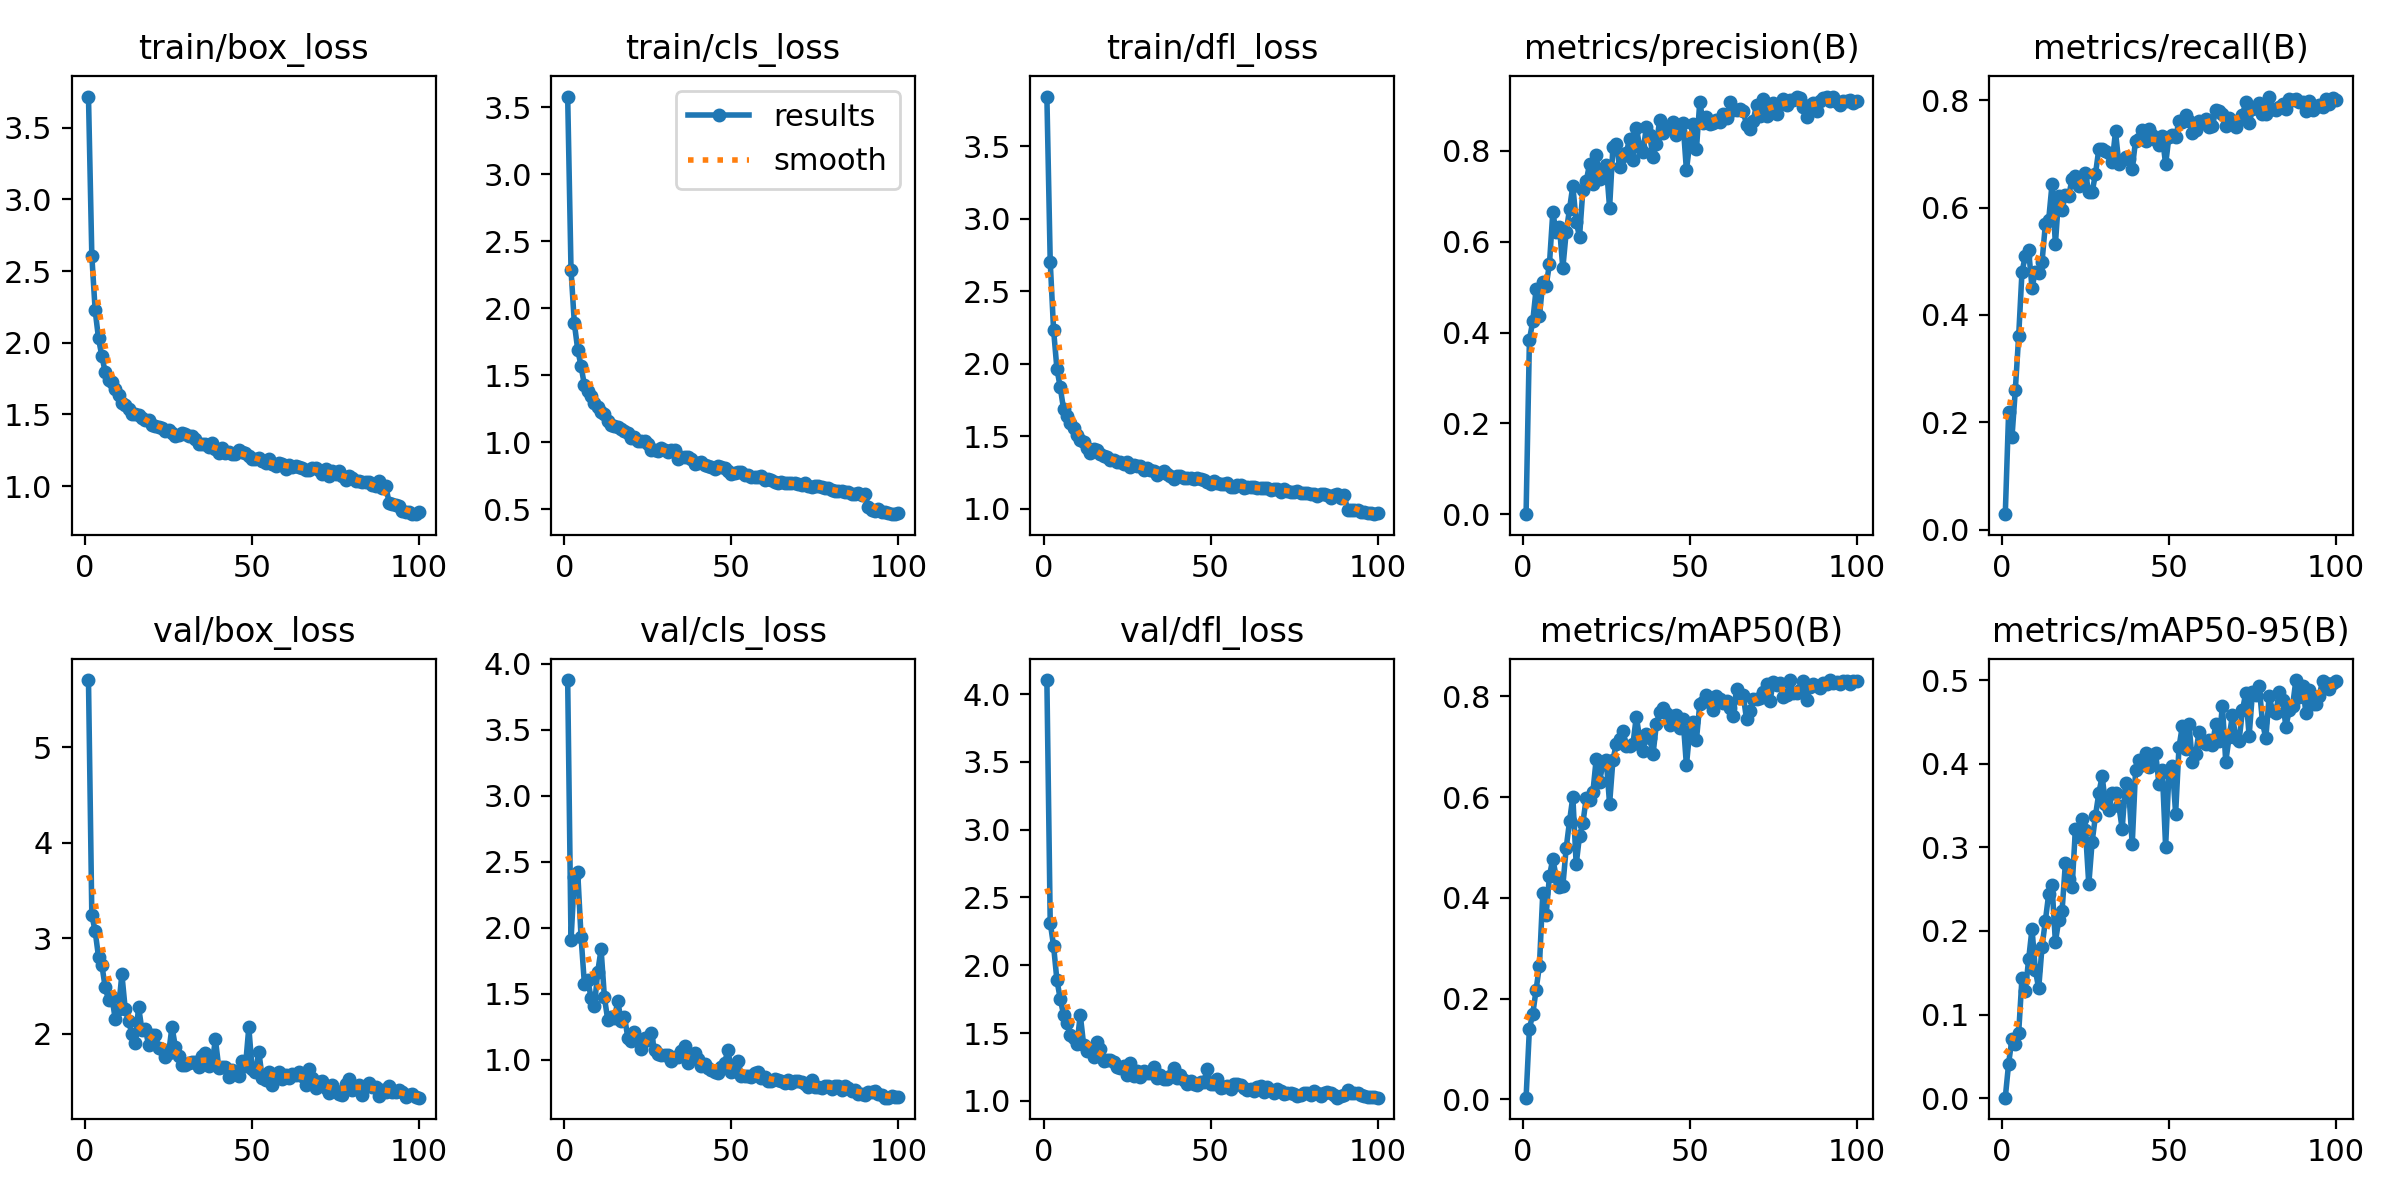

Data behind this chart, as committed beside it:
epoch, time, train/box_loss, train/cls_loss, train/dfl_loss, metrics/precision(B), metrics/recall(B), metrics/mAP50(B), metrics/mAP50-95(B), val/box_loss, val/cls_loss, val/dfl_loss, lr/pg0, lr/pg1, lr/pg2
1, 10.16, 3.717, 3.58, 3.843, 0.00028, 0.02895, 0.00361, 0.00071, 5.701, 3.876, 4.103, 0.0005461, 0.0005461, 0.0005461
2, 18.55, 2.608, 2.286, 2.705, 0.3842, 0.2184, 0.1407, 0.04151, 3.244, 1.904, 2.315, 0.001091, 0.001091, 0.001091
3, 27.33, 2.226, 1.888, 2.236, 0.4251, 0.1719, 0.1697, 0.07105, 3.075, 2.383, 2.143, 0.001625, 0.001625, 0.001625
4, 35.74, 2.031, 1.693, 1.967, 0.4956, 0.2599, 0.2176, 0.06448, 2.806, 2.423, 1.892, 0.001617, 0.001617, 0.001617
5, 44.53, 1.907, 1.57, 1.838, 0.4359, 0.3599, 0.2658, 0.07752, 2.723, 1.931, 1.752, 0.001601, 0.001601, 0.001601
6, 53.48, 1.796, 1.428, 1.688, 0.511, 0.4799, 0.4092, 0.1441, 2.487, 1.575, 1.635, 0.001584, 0.001584, 0.001584
7, 61.95, 1.741, 1.382, 1.641, 0.5026, 0.5101, 0.3663, 0.1282, 2.357, 1.606, 1.574, 0.001568, 0.001568, 0.001568
8, 70.92, 1.728, 1.342, 1.592, 0.5515, 0.5203, 0.4436, 0.1662, 2.388, 1.468, 1.485, 0.001551, 0.001551, 0.001551
9, 79.02, 1.678, 1.291, 1.558, 0.6651, 0.4503, 0.4773, 0.2027, 2.158, 1.404, 1.465, 0.001535, 0.001535, 0.001535
10, 87.82, 1.636, 1.267, 1.508, 0.6206, 0.4807, 0.4422, 0.1534, 2.265, 1.666, 1.418, 0.001518, 0.001518, 0.001518
11, 95.99, 1.581, 1.226, 1.473, 0.6325, 0.4776, 0.4212, 0.1313, 2.626, 1.836, 1.633, 0.001502, 0.001502, 0.001502
12, 104.7, 1.569, 1.21, 1.463, 0.5417, 0.4985, 0.4233, 0.181, 2.258, 1.471, 1.415, 0.001485, 0.001485, 0.001485
13, 112.9, 1.541, 1.163, 1.423, 0.6207, 0.5687, 0.4986, 0.2122, 2.138, 1.3, 1.371, 0.001469, 0.001469, 0.001469
14, 121.6, 1.506, 1.132, 1.384, 0.6719, 0.5776, 0.5516, 0.2443, 1.998, 1.323, 1.381, 0.001452, 0.001452, 0.001452
15, 130.4, 1.501, 1.12, 1.416, 0.7232, 0.6437, 0.6005, 0.2545, 1.907, 1.316, 1.325, 0.001436, 0.001436, 0.001436
16, 139, 1.495, 1.112, 1.409, 0.6439, 0.5316, 0.4662, 0.1868, 2.282, 1.441, 1.437, 0.001419, 0.001419, 0.001419
17, 147.6, 1.475, 1.097, 1.379, 0.611, 0.6213, 0.5232, 0.2127, 2.042, 1.295, 1.386, 0.001403, 0.001403, 0.001403
18, 156, 1.462, 1.081, 1.364, 0.7142, 0.5947, 0.5481, 0.2239, 2.056, 1.326, 1.294, 0.001386, 0.001386, 0.001386
19, 164.8, 1.463, 1.07, 1.362, 0.733, 0.6241, 0.5977, 0.2817, 1.884, 1.166, 1.303, 0.00137, 0.00137, 0.00137
20, 173.5, 1.428, 1.036, 1.335, 0.7713, 0.6221, 0.5944, 0.2616, 1.99, 1.141, 1.301, 0.001353, 0.001353, 0.001353
21, 182, 1.421, 1.038, 1.341, 0.7267, 0.6533, 0.6096, 0.2521, 1.993, 1.207, 1.285, 0.001337, 0.001337, 0.001337
22, 190.8, 1.412, 1.012, 1.326, 0.7902, 0.6579, 0.6761, 0.3221, 1.855, 1.156, 1.25, 0.00132, 0.00132, 0.00132
23, 199.2, 1.409, 1.008, 1.322, 0.7393, 0.6405, 0.6306, 0.3121, 1.847, 1.08, 1.245, 0.001304, 0.001304, 0.001304
24, 207.9, 1.387, 1.012, 1.307, 0.759, 0.6529, 0.6669, 0.3342, 1.758, 1.166, 1.258, 0.001287, 0.001287, 0.001287
25, 216.1, 1.395, 0.9907, 1.322, 0.7698, 0.6639, 0.6732, 0.3207, 1.8, 1.146, 1.192, 0.001271, 0.001271, 0.001271
26, 224.8, 1.374, 0.9457, 1.293, 0.6748, 0.6285, 0.5863, 0.2558, 2.075, 1.202, 1.282, 0.001254, 0.001254, 0.001254
27, 233.8, 1.351, 0.9437, 1.302, 0.8096, 0.6285, 0.6736, 0.3065, 1.866, 1.071, 1.182, 0.001238, 0.001238, 0.001238
28, 242.1, 1.359, 0.9342, 1.295, 0.8146, 0.6626, 0.7051, 0.3378, 1.765, 1.041, 1.218, 0.001221, 0.001221, 0.001221
29, 250.7, 1.371, 0.958, 1.295, 0.7647, 0.7086, 0.716, 0.3648, 1.671, 1.035, 1.178, 0.001205, 0.001205, 0.001205
30, 259.2, 1.364, 0.94, 1.268, 0.7899, 0.7094, 0.7304, 0.3849, 1.671, 1.036, 1.22, 0.001188, 0.001188, 0.001188
31, 268.1, 1.349, 0.9302, 1.283, 0.7961, 0.7056, 0.7021, 0.3519, 1.697, 1.038, 1.204, 0.001172, 0.001172, 0.001172
32, 277.1, 1.348, 0.94, 1.267, 0.8273, 0.7023, 0.7017, 0.3445, 1.708, 0.9871, 1.204, 0.001155, 0.001155, 0.001155
33, 285.5, 1.327, 0.9419, 1.262, 0.779, 0.6841, 0.7054, 0.3653, 1.709, 1.023, 1.247, 0.001139, 0.001139, 0.001139
34, 294.3, 1.293, 0.8793, 1.236, 0.8516, 0.7417, 0.7596, 0.3654, 1.658, 1.016, 1.168, 0.001122, 0.001122, 0.001122
35, 302.6, 1.294, 0.89, 1.247, 0.8097, 0.6812, 0.7167, 0.3498, 1.767, 1.064, 1.188, 0.001106, 0.001106, 0.001106
36, 311.3, 1.297, 0.8911, 1.263, 0.797, 0.6881, 0.6916, 0.322, 1.801, 1.103, 1.163, 0.001089, 0.001089, 0.001089
37, 319.9, 1.276, 0.8921, 1.244, 0.8532, 0.6947, 0.7244, 0.3775, 1.669, 0.9777, 1.161, 0.001073, 0.001073, 0.001073
38, 328.2, 1.304, 0.8771, 1.231, 0.8353, 0.6896, 0.7177, 0.3657, 1.689, 1.002, 1.181, 0.001056, 0.001056, 0.001056
39, 336.9, 1.257, 0.8421, 1.205, 0.7873, 0.6718, 0.6845, 0.3035, 1.944, 1.052, 1.246, 0.00104, 0.00104, 0.00104
40, 345.1, 1.233, 0.8482, 1.228, 0.8147, 0.7246, 0.7446, 0.3919, 1.649, 1.002, 1.17, 0.001023, 0.001023, 0.001023
41, 353.9, 1.267, 0.855, 1.228, 0.8679, 0.7273, 0.7692, 0.4039, 1.649, 0.9498, 1.188, 0.001007, 0.001007, 0.001007
42, 362.4, 1.228, 0.8312, 1.211, 0.839, 0.7442, 0.7765, 0.3987, 1.656, 0.9676, 1.156, 0.0009904, 0.0009904, 0.0009904
43, 371.1, 1.239, 0.8206, 1.211, 0.8502, 0.7237, 0.7661, 0.4134, 1.552, 0.9367, 1.124, 0.0009739, 0.0009739, 0.0009739
44, 379.9, 1.228, 0.8162, 1.216, 0.8548, 0.7461, 0.7429, 0.3962, 1.625, 0.9199, 1.15, 0.0009574, 0.0009574, 0.0009574
45, 388.3, 1.228, 0.8032, 1.205, 0.8637, 0.7346, 0.76, 0.4109, 1.594, 0.9084, 1.123, 0.0009409, 0.0009409, 0.0009409
46, 397, 1.256, 0.8217, 1.217, 0.836, 0.7252, 0.7624, 0.4133, 1.56, 0.8998, 1.117, 0.0009244, 0.0009244, 0.0009244
47, 405.4, 1.238, 0.8173, 1.206, 0.8447, 0.7169, 0.7378, 0.3761, 1.712, 0.9467, 1.139, 0.0009078, 0.0009078, 0.0009078
48, 414.1, 1.233, 0.8071, 1.203, 0.861, 0.7329, 0.7547, 0.392, 1.663, 0.977, 1.141, 0.0008913, 0.0008913, 0.0008913
49, 422.1, 1.208, 0.7855, 1.183, 0.7576, 0.6804, 0.663, 0.3007, 2.069, 1.076, 1.238, 0.0008748, 0.0008748, 0.0008748
50, 431, 1.188, 0.7649, 1.172, 0.8174, 0.7322, 0.7317, 0.3889, 1.629, 0.9022, 1.128, 0.0008583, 0.0008583, 0.0008583
51, 439.1, 1.191, 0.7684, 1.195, 0.8595, 0.7351, 0.7488, 0.3973, 1.605, 0.9164, 1.124, 0.0008418, 0.0008418, 0.0008418
52, 447.9, 1.195, 0.7767, 1.178, 0.804, 0.7306, 0.7134, 0.3405, 1.815, 0.9909, 1.165, 0.0008253, 0.0008253, 0.0008253
53, 456.7, 1.176, 0.7827, 1.171, 0.9087, 0.7618, 0.7853, 0.4197, 1.54, 0.8723, 1.098, 0.0008088, 0.0008088, 0.0008088
54, 464.9, 1.161, 0.7583, 1.176, 0.8621, 0.7586, 0.7888, 0.445, 1.518, 0.8721, 1.102, 0.0007923, 0.0007923, 0.0007923
55, 473.4, 1.192, 0.7582, 1.176, 0.8754, 0.7727, 0.8027, 0.4175, 1.597, 0.8748, 1.113, 0.0007758, 0.0007758, 0.0007758
56, 481.7, 1.152, 0.7454, 1.153, 0.8584, 0.7612, 0.7929, 0.4474, 1.465, 0.8664, 1.088, 0.0007593, 0.0007593, 0.0007593
57, 490.5, 1.141, 0.7442, 1.151, 0.8605, 0.7397, 0.7734, 0.4018, 1.576, 0.8987, 1.127, 0.0007428, 0.0007428, 0.0007428
58, 498.8, 1.16, 0.743, 1.164, 0.8676, 0.7438, 0.8004, 0.4115, 1.603, 0.9043, 1.127, 0.0007263, 0.0007263, 0.0007263
59, 507.6, 1.153, 0.7523, 1.166, 0.8643, 0.7608, 0.794, 0.4383, 1.524, 0.8635, 1.118, 0.0007098, 0.0007098, 0.0007098
60, 516.3, 1.121, 0.7223, 1.143, 0.8804, 0.757, 0.7859, 0.4254, 1.574, 0.8697, 1.093, 0.0006933, 0.0006933, 0.0006933
... 40 more rows
